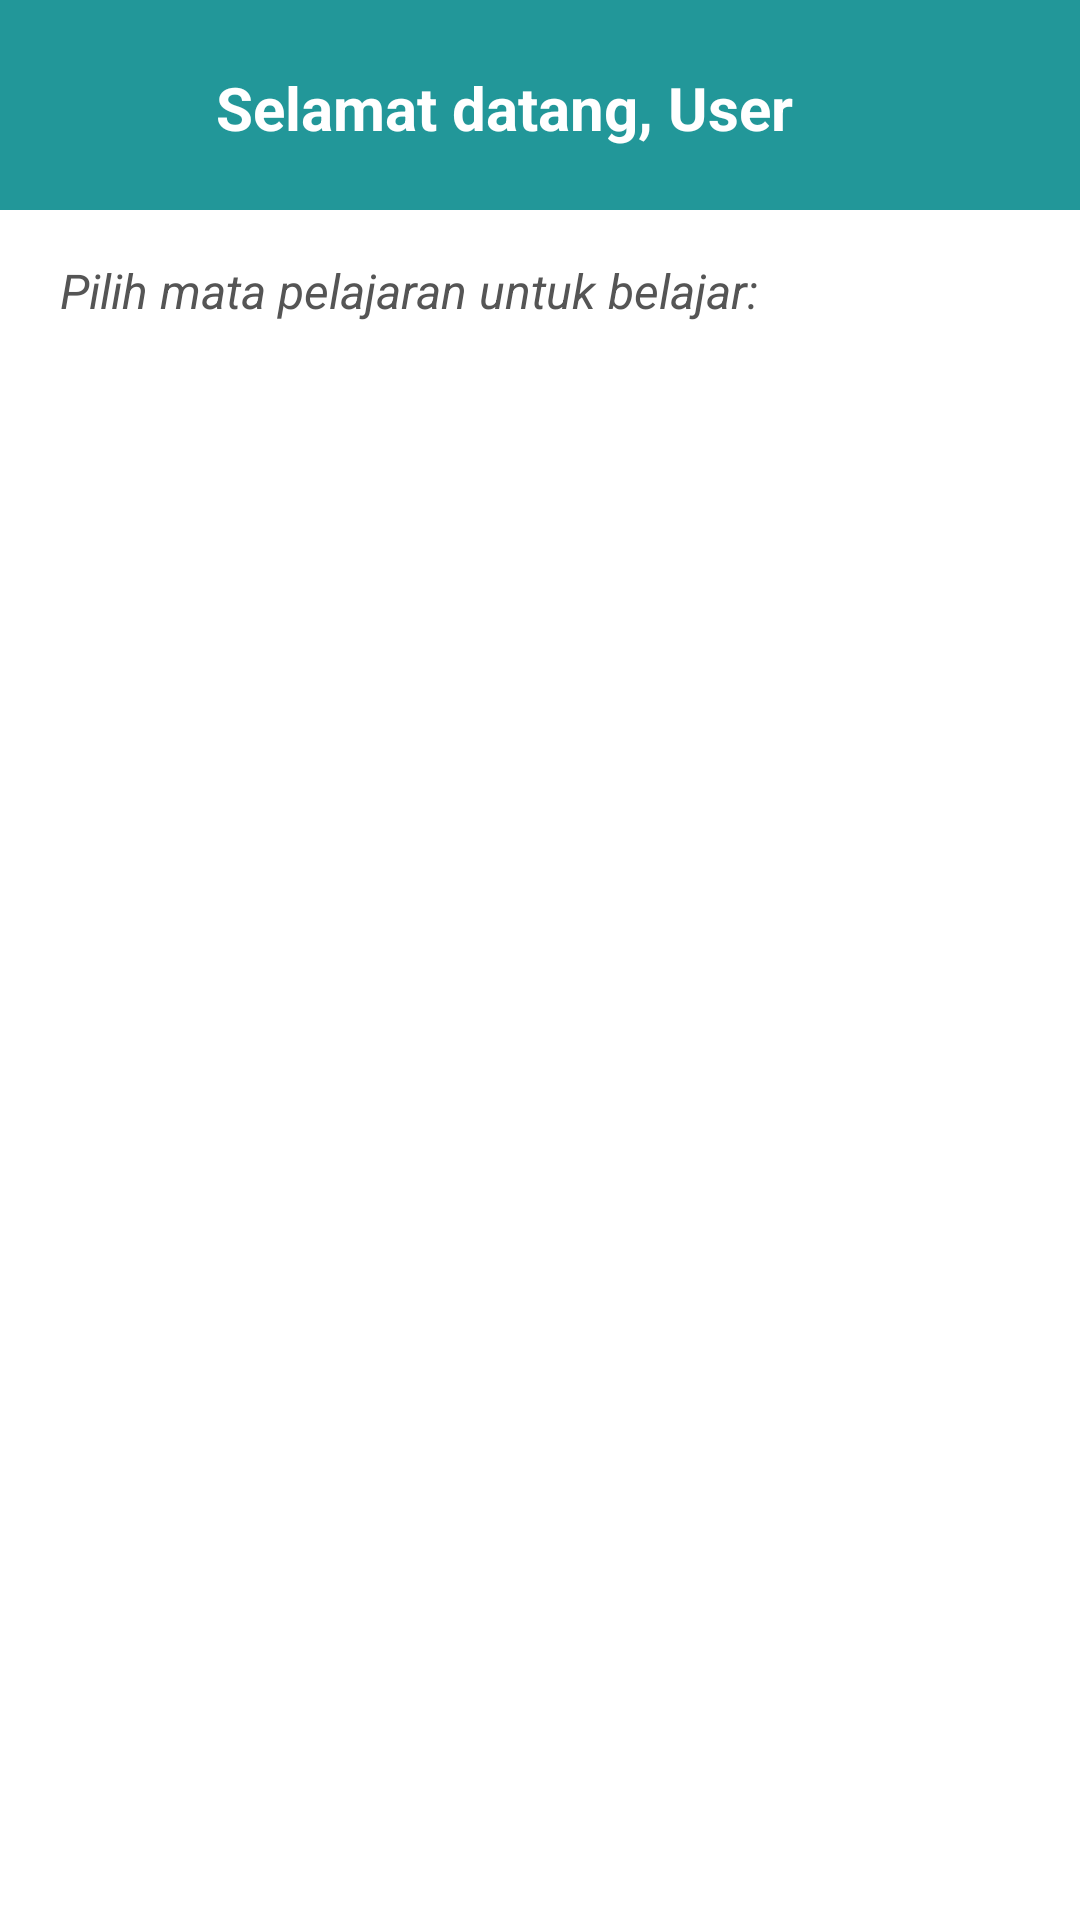

Write the Android layout XML for this screen, with the resource values it uses.
<!-- AndroidManifest.xml: application theme Theme.Ngikngik -->
<!-- res/layout/activity_materi.xml -->
<androidx.constraintlayout.widget.ConstraintLayout
    xmlns:android="http://schemas.android.com/apk/res/android"
    xmlns:app="http://schemas.android.com/apk/res-auto"
    xmlns:tools="http://schemas.android.com/tools"
    android:layout_width="match_parent"
    android:layout_height="match_parent"
    android:background="#1F1F1F"
    tools:context=".berandaygy.materi.materi">

    
    <LinearLayout
        android:id="@+id/headerLayout"
        android:layout_width="match_parent"
        android:layout_height="wrap_content"
        android:background="@color/purple_500"
        android:orientation="horizontal"

        android:padding="16dp"

        app:layout_constraintTop_toTopOf="parent">

        <ImageView
            android:id="@+id/imgBack"
            android:layout_width="40dp"
            android:layout_height="40dp"
            android:layout_gravity="center_vertical"
            android:contentDescription="Back"
            android:padding="8dp"
            android:src="@drawable/baseline_arrow_back_ios_new_24" />

        <TextView
            android:id="@+id/tvNamaMateri"
            android:layout_width="wrap_content"
            android:layout_height="wrap_content"
            android:layout_gravity="center_vertical"
            android:layout_marginStart="16dp"
            android:text="Selamat datang, User"
            android:textColor="@color/white"
            android:textSize="20sp"
            android:textStyle="bold" />
    </LinearLayout>

    
    <LinearLayout
        android:id="@+id/layoutNamaMateri"
        android:layout_width="match_parent"
        android:layout_height="match_parent"
        android:layout_marginTop="70dp"
        android:background="@color/white"
        android:orientation="vertical"
        app:layout_constraintTop_toBottomOf="@+id/headerLayout">

        <TextView
            android:id="@+id/tvSubtitle"
            android:layout_width="match_parent"
            android:layout_height="wrap_content"
            android:layout_marginStart="20dp"
            android:layout_marginTop="16dp"
            android:layout_marginEnd="20dp"
            android:text="Pilih mata pelajaran untuk belajar:"
            android:textColor="#555555"
            android:textSize="16sp"
            android:textStyle="italic" />

        <ScrollView
            android:layout_width="match_parent"
            android:layout_height="match_parent"
            android:layout_marginTop="8dp"
            android:fillViewport="true">

            <LinearLayout
                android:id="@+id/linearLayoutMapel"
                android:layout_width="match_parent"
                android:layout_height="wrap_content"
                android:orientation="vertical"
                android:padding="16dp" />
        </ScrollView>
    </LinearLayout>
</androidx.constraintlayout.widget.ConstraintLayout>
<!-- resources referenced by this layout -->
<resources>
  <color name="purple_500">#229799</color>
  <color name="white">#FFFFFF</color>
  <style name="Theme.Ngikngik" parent="Base.Theme.Ngikngik" />
  <style name="Base.Theme.Ngikngik" parent="Theme.Material3.DayNight.NoActionBar">
          <item name="colorPrimary">@color/lavender</item>
          <item name="colorPrimaryVariant">@color/lavender</item>
      </style>
  <color name="lavender">#26999B</color>
</resources>
